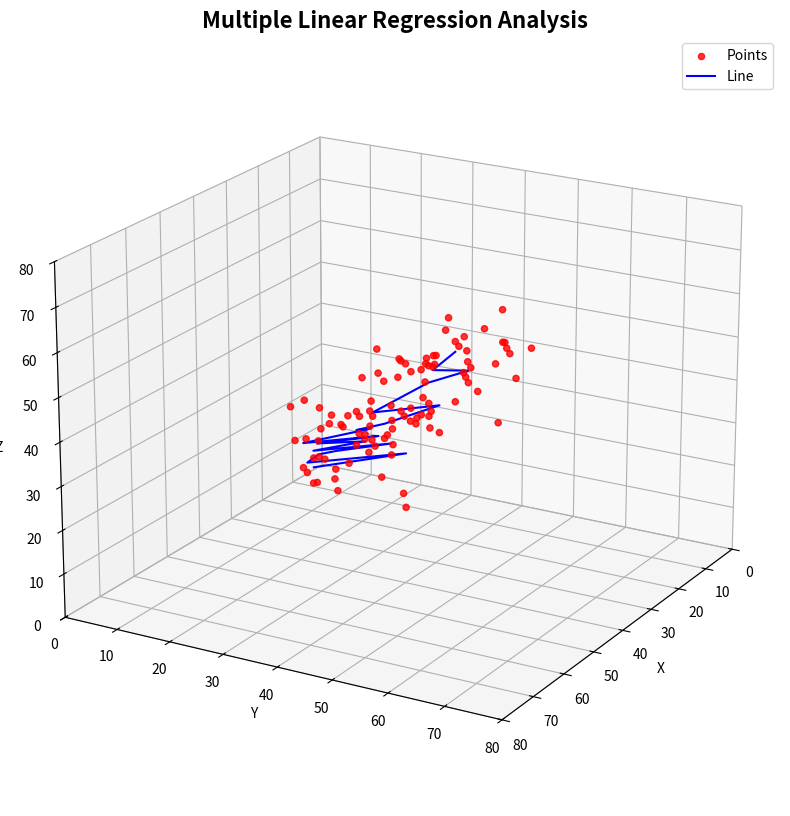

Source code (Python):
# 机器学习基础实验课程 实验一
'''
    附加实验内容：
        可自行寻找实验数据，进行扩展实验；
        进行多元线性回归分析。
'''

# 导库
import random
import numpy as np
import matplotlib.pyplot as plt

# 创建数据集
x1 = np.linspace(0, 60, 100) + 5 * np.random.normal(size=100)
x2 = np.linspace(0, 65, 100) + 5 * np.random.normal(size=100)
y = np.linspace(0, 70, 100) + 5 * np.random.normal(size=100)

# 划分训练集和测试集
x1_train, x2_train, y_train = np.sort(np.array(random.sample(list(x1), 80))), np.zeros(80), np.zeros(80)                # 训练集：随机抽取80个x1，初始化x2和y
x1_test, x2_test, y_test = np.sort(np.array(random.sample(list(x1), 20))), np.zeros(20), np.zeros(20)                   # 测试集：随机抽取80个x1，初始化x2和y

# 找到对应索引，完成x2和y的提取
for index, data in enumerate(x1):
    for idx, item in enumerate(x1_train):
        if x1_train[idx] == x1[index]:
            x2_train[idx] = x2[index]
            y_train[idx] = y[index]
for index, data in enumerate(x1):
    for idx, item in enumerate(x1_test):
        if x1_test[idx] == x1[index]:
            x2_test[idx] = x2[index]
            y_test[idx] = y[index]

# 用最小二乘法求解多元线性回归（增广、求伪逆、计算w）
one = np.ones(80)
train_data = np.c_[one, x1_train]
train_data = np.c_[train_data, x2_train]
pinv = np.linalg.pinv(np.dot(train_data.T, train_data))
w = np.dot(np.dot(pinv, train_data.T), y_train)

# 预测（先增广）
one = np.ones(20)
test_data = np.c_[one, x1_test]
test_data = np.c_[test_data, x2_test]
y_predict = np.dot(w, test_data.T)

# 绘图
fig = plt.figure(figsize=(10, 10))
ax = fig.add_subplot(111, projection='3d')
ax.scatter(x1, x2, y, color='r', marker='o', label='Points', alpha=0.8)
ax.plot(x1_test, x2_test, y_predict, color='b', label='Line')
ax.legend(loc='best')
ax.set_xlabel('X')
ax.set_ylabel('Y')
ax.set_zlabel('Z')
plt.title('Multiple Linear Regression Analysis', fontsize=16, fontweight='bold')
ax.set_xlim(0, 80)
ax.set_ylim(0, 80)
ax.set_zlim(0, 80)
ax.view_init(elev=20, azim=30)
plt.show()